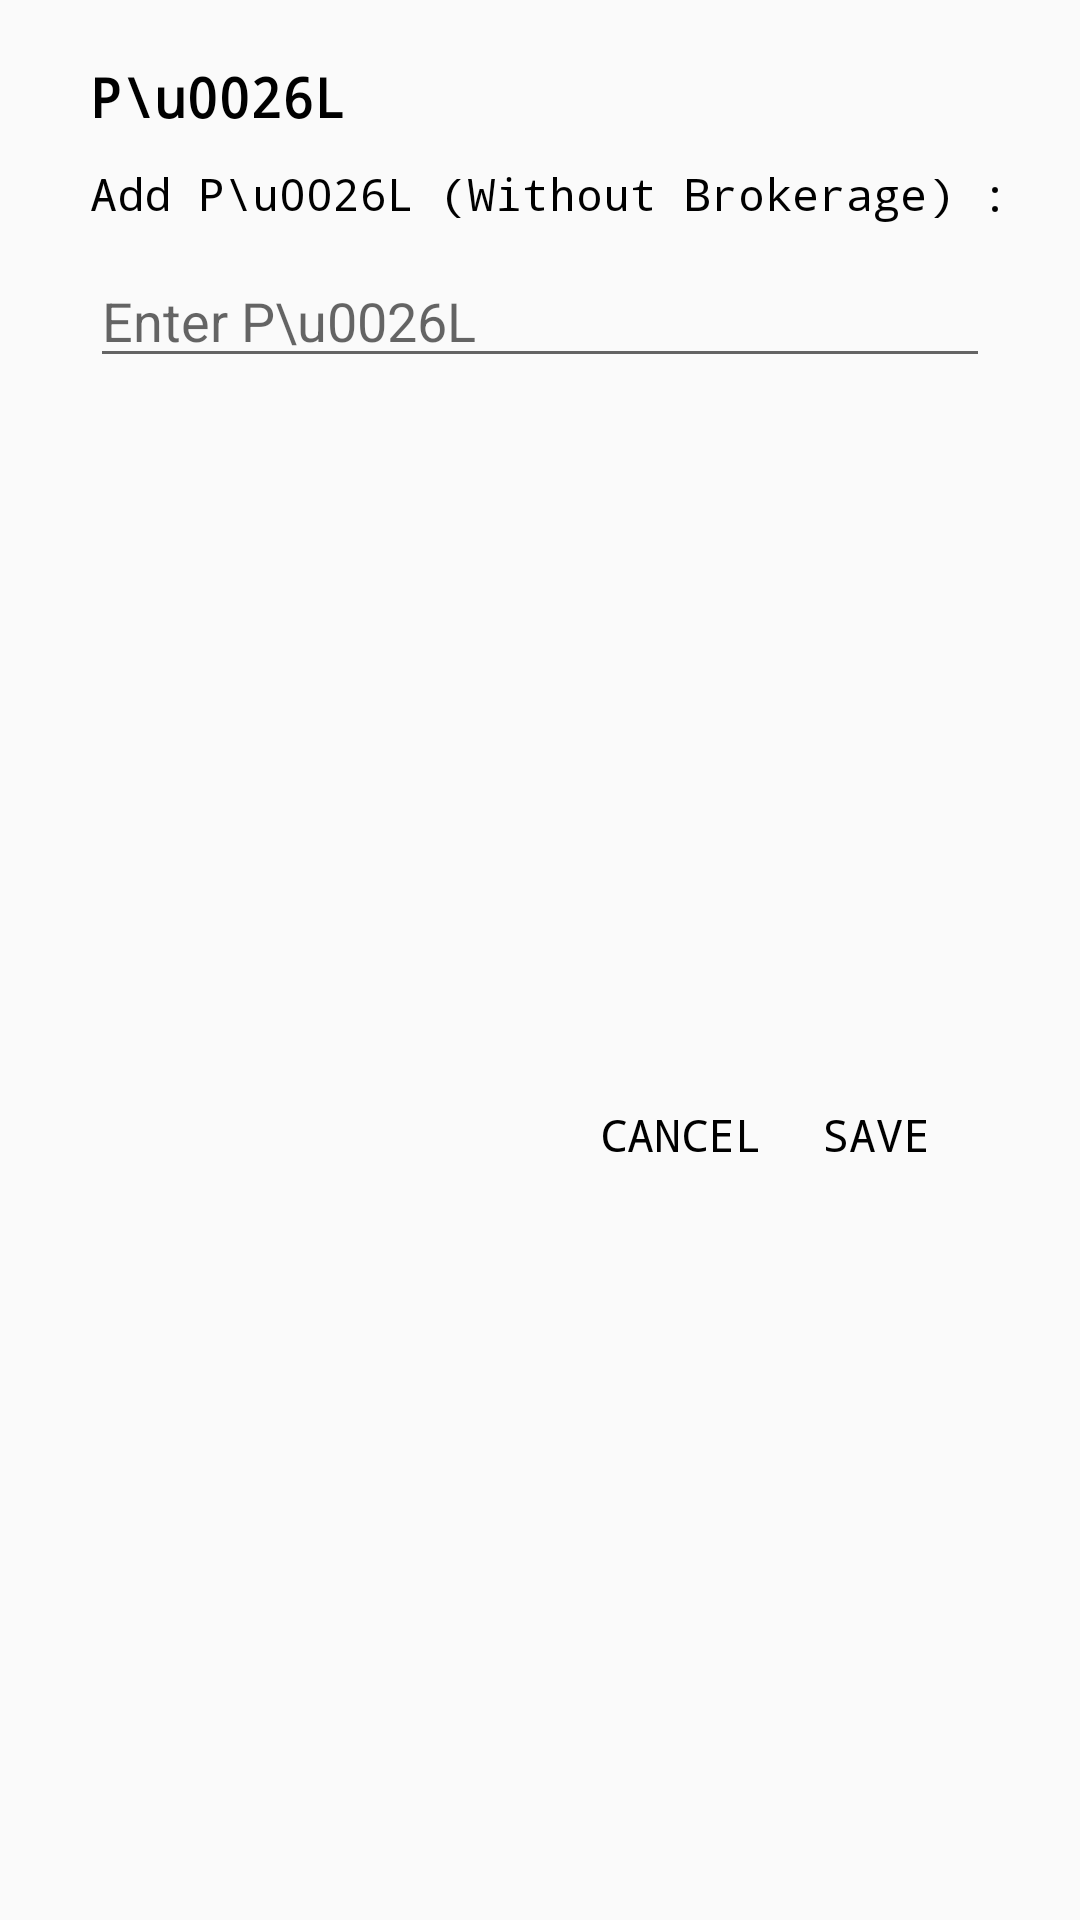

This screen was rendered from an Android layout file. Write that file and the resources it references.
<!-- AndroidManifest.xml: application theme AppTheme -->
<!-- res/layout/excel_row_edit_dialog.xml -->
<?xml version="1.0" encoding="utf-8"?>

<androidx.constraintlayout.widget.ConstraintLayout
    xmlns:android="http://schemas.android.com/apk/res/android"
    xmlns:app="http://schemas.android.com/apk/res-auto"
    xmlns:tools="http://schemas.android.com/tools"
    android:layout_width="match_parent"
    android:layout_height="wrap_content">

    <TextView
        android:id="@+id/excel_row_edit_title"
        android:layout_width="wrap_content"
        android:layout_height="wrap_content"
        android:layout_marginStart="30dp"
        android:layout_marginLeft="30dp"
        android:layout_marginTop="20dp"
        android:text="P\u0026L"
        android:fontFamily="monospace"
        android:textStyle="bold"
        android:textColor="@color/colorPrimaryDark"
        android:textSize="18sp"
        app:layout_constraintStart_toStartOf="parent"
        app:layout_constraintTop_toTopOf="parent" />

    <TextView
        android:id="@+id/textView7"
        android:layout_width="wrap_content"
        android:layout_height="wrap_content"
        android:layout_marginStart="30dp"
        android:layout_marginLeft="30dp"
        android:layout_marginTop="10dp"
        android:text="Add P\u0026L (Without Brokerage) :"
        android:fontFamily="monospace"
        android:textColor="@color/colorPrimaryDark"
        android:textSize="15sp"
        app:layout_constraintStart_toStartOf="parent"
        app:layout_constraintTop_toBottomOf="@+id/excel_row_edit_title" />

    <EditText
        android:id="@+id/excel_row_edit_et"
        android:layout_width="match_parent"
        android:layout_height="wrap_content"
        android:layout_marginStart="30dp"
        android:layout_marginLeft="30dp"
        android:layout_marginTop="10dp"
        android:layout_marginEnd="30dp"
        android:layout_marginRight="30dp"
        android:ems="10"
        android:inputType="numberDecimal"
        android:hint="Enter P\u0026L"
        app:layout_constraintEnd_toEndOf="parent"
        app:layout_constraintStart_toStartOf="parent"
        app:layout_constraintTop_toBottomOf="@+id/textView7" />

    <LinearLayout
        android:layout_width="wrap_content"
        android:layout_height="wrap_content"
        android:layout_marginTop="20dp"
        android:layout_marginEnd="30dp"
        android:layout_marginRight="30dp"
        android:layout_marginBottom="30dp"
        android:orientation="horizontal"
        app:layout_constraintBottom_toBottomOf="parent"
        app:layout_constraintEnd_toEndOf="parent"
        app:layout_constraintTop_toBottomOf="@+id/excel_row_edit_et">

        <TextView
            android:id="@+id/excel_row_edit_cancel_btn"
            android:layout_width="wrap_content"
            android:layout_height="wrap_content"
            android:fontFamily="monospace"
            android:paddingLeft="20dp"
            android:paddingRight="10dp"
            android:text="CANCEL"
            android:textColor="@color/colorPrimaryDark"
            android:textSize="15sp" />

        <TextView
            android:id="@+id/excel_row_edit_save_btn"
            android:layout_width="wrap_content"
            android:layout_height="wrap_content"
            android:fontFamily="monospace"
            android:paddingLeft="10dp"
            android:paddingRight="20dp"
            android:text="SAVE"
            android:textColor="@color/colorPrimaryDark"
            android:textSize="15sp" />

    </LinearLayout>
</androidx.constraintlayout.widget.ConstraintLayout>
<!-- resources referenced by this layout -->
<resources>
  <color name="colorPrimaryDark">@android:color/black</color>
  <style name="AppTheme" parent="Theme.AppCompat.Light.NoActionBar">
          
          <item name="colorPrimary">@color/colorAccent</item>
          <item name="colorPrimaryDark">@color/colorAccent</item>
          <item name="colorAccent">@color/colorAccent</item>
      </style>
  <color name="colorAccent">#48A848</color>
</resources>
